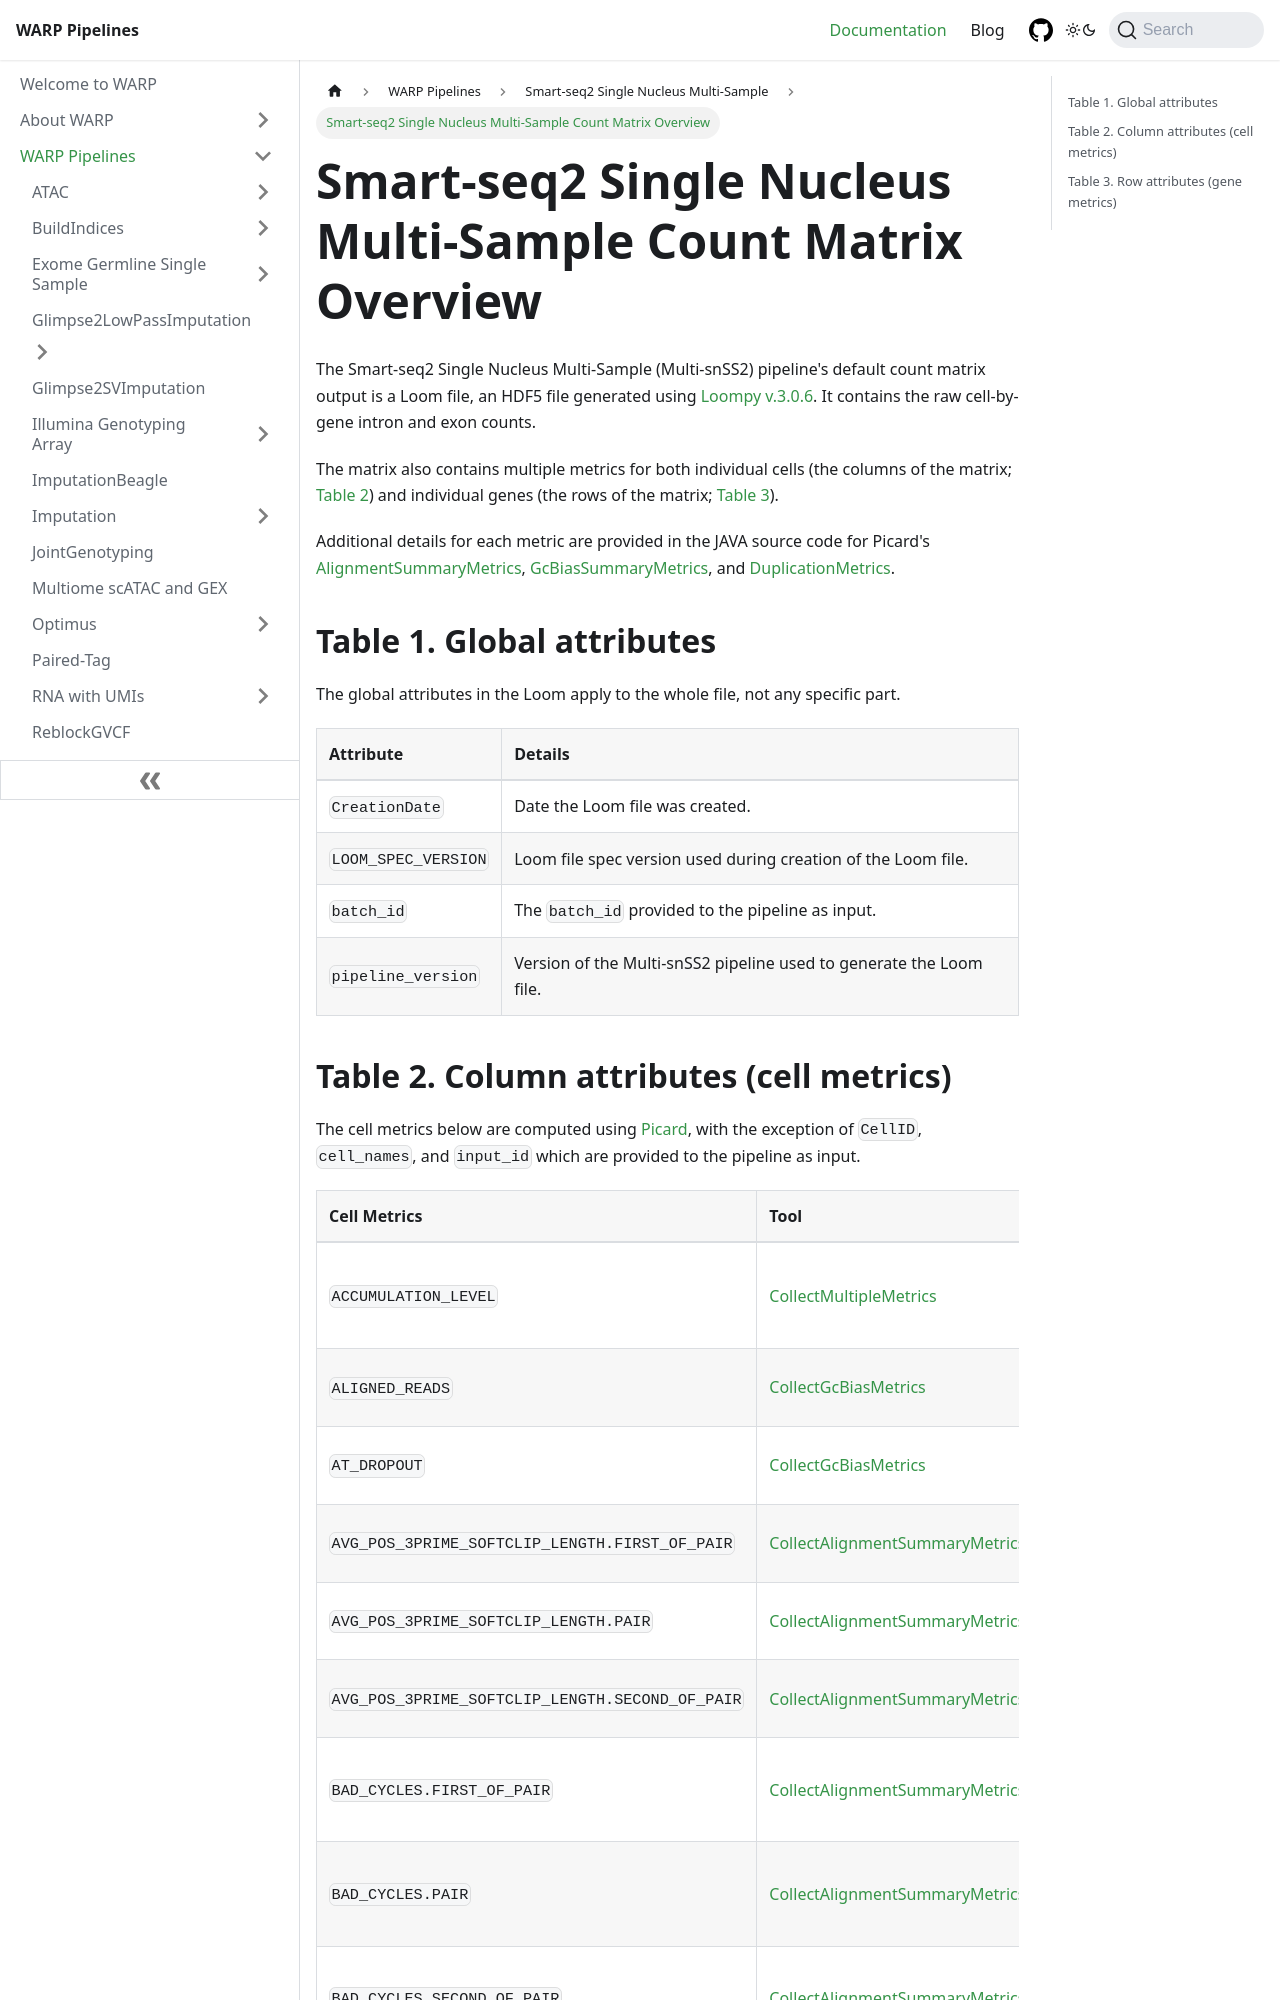

repository: shengqh/warp · page: docs/Pipelines/Smart-seq2_Single_Nucleus_Multi_Sample_Pipeline/count-matrix-overview.html · generator: docusaurus

---
sidebar_position: 3
---

# Smart-seq2 Single Nucleus Multi-Sample Count Matrix Overview

The Smart-seq2 Single Nucleus Multi-Sample (Multi-snSS2) pipeline's default count matrix output is a Loom file, an HDF5 file generated using [Loompy v.3.0.6](http://loompy.org/). It contains the raw cell-by-gene intron and exon counts.

The matrix also contains multiple metrics for both individual cells (the columns of the matrix; [Table 2](#table-2-column-attributes-cell-metrics)) and individual genes (the rows of the matrix; [Table 3](#table-3-row-attributes-gene-metrics)).

Additional details for each metric are provided in the JAVA source code for Picard's [AlignmentSummaryMetrics](https://github.com/broadinstitute/picard/blob/4527d6de2f33f98f80e32e3acd32b09633529bd0/src/main/java/picard/analysis/AlignmentSummaryMetrics.java), [GcBiasSummaryMetrics](https://github.com/broadinstitute/picard/blob/4527d6de2f33f98f80e32e3acd32b09633529bd0/src/main/java/picard/analysis/GcBiasSummaryMetrics.java), and [DuplicationMetrics](https://github.com/broadinstitute/picard/blob/4527d6de2f33f98f80e32e3acd32b09633529bd0/src/main/java/picard/sam/DuplicationMetrics.java).

## Table 1. Global attributes

The global attributes in the Loom apply to the whole file, not any specific part. 

| Attribute | Details |
| :-- | :-- |
| `CreationDate` | Date the Loom file was created. |
| `LOOM_SPEC_VERSION` | Loom file spec version used during creation of the Loom file. |
| `batch_id` | The `batch_id` provided to the pipeline as input. |
| `pipeline_version` | Version of the Multi-snSS2 pipeline used to generate the Loom file. |
